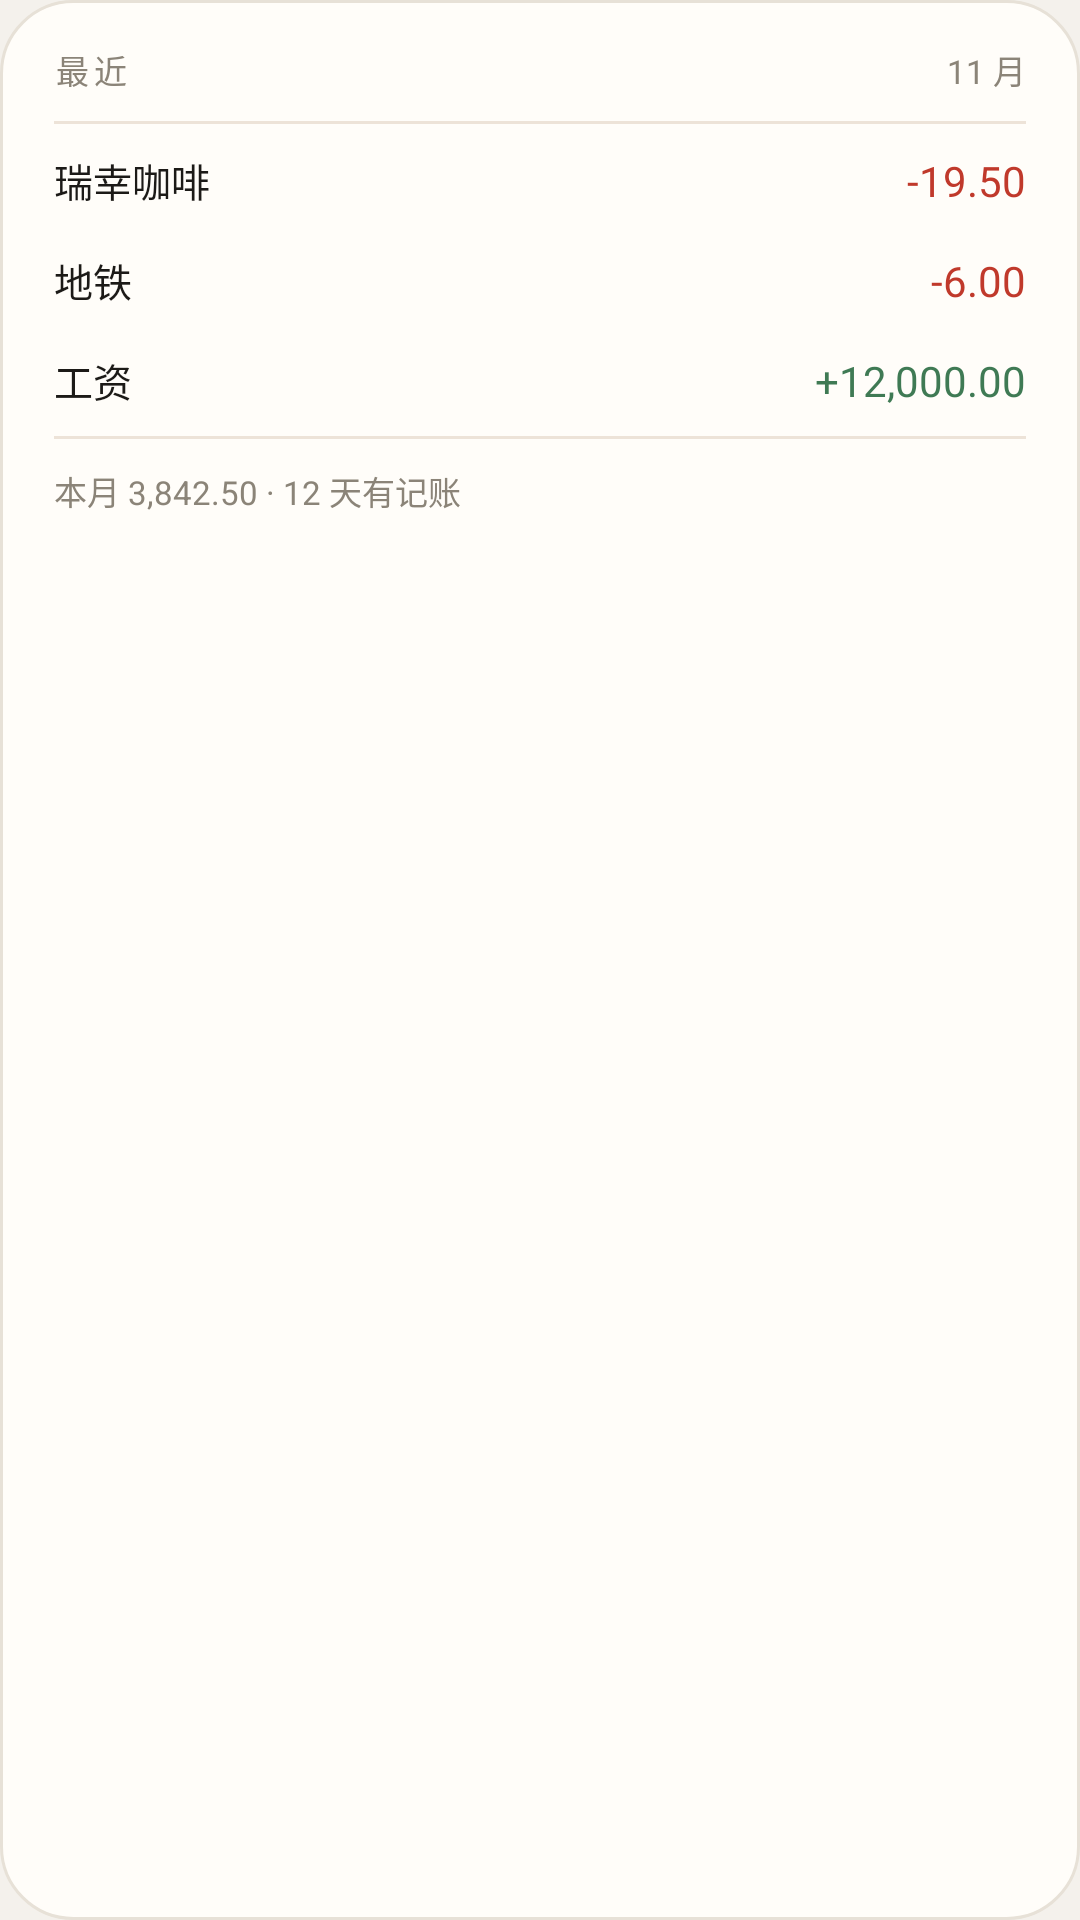

Here is an Android app screen rendered from its layout file. Give the layout XML and the strings, colors and styles it references.
<!-- AndroidManifest.xml: application theme Theme.Stockpot -->
<!-- res/layout/widget_recent_preview.xml -->
<?xml version="1.0" encoding="utf-8"?>
<LinearLayout xmlns:android="http://schemas.android.com/apk/res/android"
    android:layout_width="match_parent"
    android:layout_height="match_parent"
    android:background="@drawable/widget_preview_bg"
    android:orientation="vertical"
    android:paddingStart="18dp"
    android:paddingTop="15dp"
    android:paddingEnd="18dp"
    android:paddingBottom="13dp">

    <LinearLayout
        android:layout_width="match_parent"
        android:layout_height="wrap_content"
        android:orientation="horizontal">

        <TextView
            android:layout_width="0dp"
            android:layout_height="wrap_content"
            android:layout_weight="1"
            android:letterSpacing="0.14"
            android:text="最近"
            android:textColor="#8B8478"
            android:textSize="11sp" />

        <TextView
            android:layout_width="wrap_content"
            android:layout_height="wrap_content"
            android:text="11 月"
            android:textColor="#8B8478"
            android:textSize="11sp" />
    </LinearLayout>

    <View
        android:layout_width="match_parent"
        android:layout_height="1dp"
        android:layout_marginTop="9dp"
        android:layout_marginBottom="2dp"
        android:background="#EDE3D8" />

    <LinearLayout
        android:layout_width="match_parent"
        android:layout_height="wrap_content"
        android:paddingTop="7dp"
        android:paddingBottom="7dp"
        android:orientation="horizontal">

        <TextView
            android:layout_width="0dp"
            android:layout_height="wrap_content"
            android:layout_weight="1"
            android:text="瑞幸咖啡"
            android:textColor="#1C1A17"
            android:textSize="13sp" />

        <TextView
            android:layout_width="wrap_content"
            android:layout_height="wrap_content"
            android:fontFamily="@font/barlow_semibold"
            android:text="-19.50"
            android:textColor="#C0392B"
            android:textSize="14sp" />
    </LinearLayout>

    <LinearLayout
        android:layout_width="match_parent"
        android:layout_height="wrap_content"
        android:paddingTop="7dp"
        android:paddingBottom="7dp"
        android:orientation="horizontal">

        <TextView
            android:layout_width="0dp"
            android:layout_height="wrap_content"
            android:layout_weight="1"
            android:text="地铁"
            android:textColor="#1C1A17"
            android:textSize="13sp" />

        <TextView
            android:layout_width="wrap_content"
            android:layout_height="wrap_content"
            android:fontFamily="@font/barlow_semibold"
            android:text="-6.00"
            android:textColor="#C0392B"
            android:textSize="14sp" />
    </LinearLayout>

    <LinearLayout
        android:layout_width="match_parent"
        android:layout_height="wrap_content"
        android:paddingTop="7dp"
        android:paddingBottom="7dp"
        android:orientation="horizontal">

        <TextView
            android:layout_width="0dp"
            android:layout_height="wrap_content"
            android:layout_weight="1"
            android:text="工资"
            android:textColor="#1C1A17"
            android:textSize="13sp" />

        <TextView
            android:layout_width="wrap_content"
            android:layout_height="wrap_content"
            android:fontFamily="@font/barlow_semibold"
            android:text="+12,000.00"
            android:textColor="#3F7A54"
            android:textSize="14sp" />
    </LinearLayout>

    <View
        android:layout_width="match_parent"
        android:layout_height="1dp"
        android:layout_marginTop="2dp"
        android:layout_marginBottom="9dp"
        android:background="#EDE3D8" />

    <TextView
        android:layout_width="wrap_content"
        android:layout_height="wrap_content"
        android:text="本月 3,842.50 · 12 天有记账"
        android:textColor="#8B8478"
        android:textSize="11sp" />
</LinearLayout>
<!-- resources referenced by this layout -->
<resources>
  <!-- drawable widget_preview_bg (drawable) -->
  <?xml version="1.0" encoding="utf-8"?>
  <shape xmlns:android="http://schemas.android.com/apk/res/android"
      android:shape="rectangle">
      <solid android:color="#FFFDF9" />
      <corners android:radius="24dp" />
      <stroke
          android:width="1dp"
          android:color="#E7E1D7" />
  </shape>
  <style name="Theme.Stockpot" parent="android:Theme.Material.Light.NoActionBar">
          <item name="android:windowBackground">@color/canvas</item>
          <item name="android:statusBarColor">@android:color/transparent</item>
          <item name="android:navigationBarColor">@android:color/transparent</item>
          <item name="android:windowLightStatusBar">true</item>
          <item name="android:windowLightNavigationBar">true</item>
          <item name="android:windowNoTitle">true</item>
      </style>
  <color name="canvas">#F4F1EC</color>
</resources>
